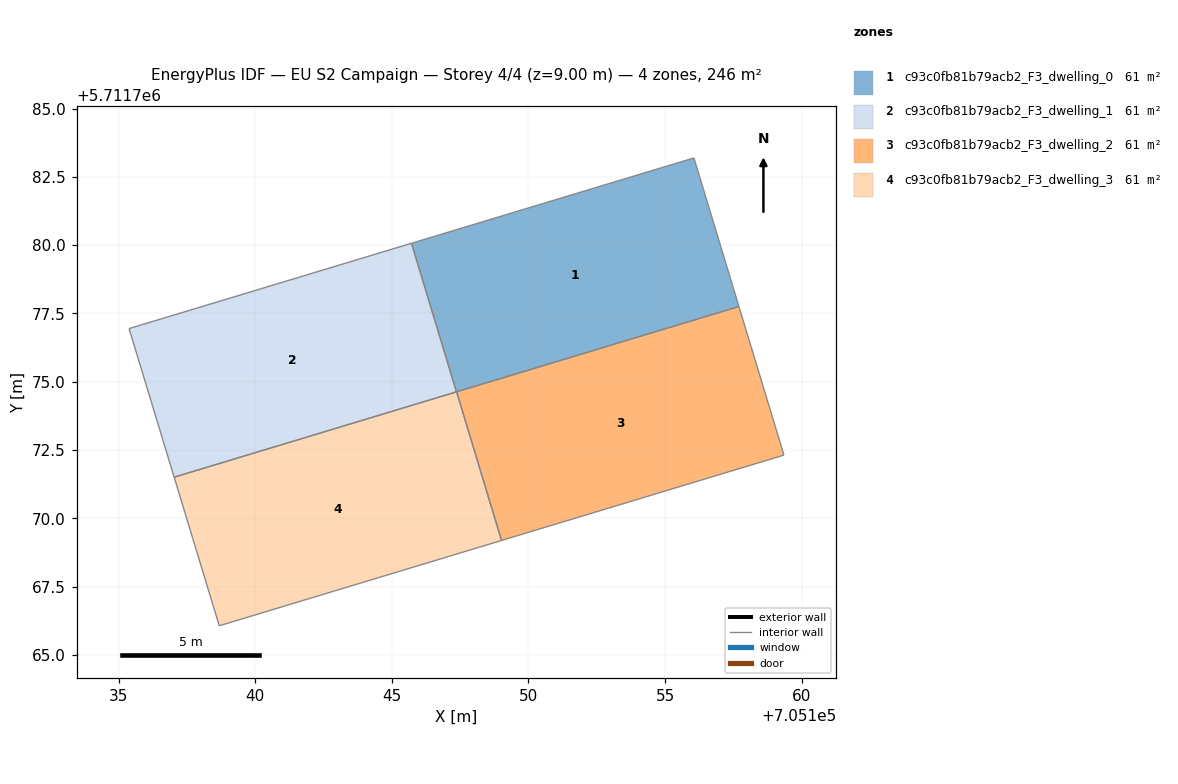
=== STOREY PLAN SPEC (per zone: floor XY polygon, exterior-wall plan segments, windows/doors) ===
zone 1: c93c0fb81b79acb2_F3_dwelling_0  (61.4 m²)
  floor: (705156.06, 5711783.19) (705157.71, 5711777.75) (705147.36, 5711774.63) (705145.72, 5711780.07)
  interior walls: 4
zone 2: c93c0fb81b79acb2_F3_dwelling_1  (61.4 m²)
  floor: (705145.72, 5711780.07) (705147.36, 5711774.63) (705137.03, 5711771.50) (705135.38, 5711776.94)
  interior walls: 4
zone 3: c93c0fb81b79acb2_F3_dwelling_2  (61.4 m²)
  floor: (705157.71, 5711777.75) (705159.35, 5711772.31) (705149.02, 5711769.19) (705147.37, 5711774.63)
  interior walls: 4
zone 4: c93c0fb81b79acb2_F3_dwelling_3  (61.4 m²)
  floor: (705147.37, 5711774.63) (705149.02, 5711769.19) (705138.68, 5711766.06) (705137.03, 5711771.50)
  interior walls: 4

=== DERIVED (storey summary) ===
Building: EU S2 Campaign
Storey: 4 of 4  (floor level z = 9.00 m)
Storey gross floor area: 245.6 m²
Zones on this storey: 4
  - c93c0fb81b79acb2_F3_dwelling_0: floor 61.4 m²
  - c93c0fb81b79acb2_F3_dwelling_1: floor 61.4 m²
  - c93c0fb81b79acb2_F3_dwelling_2: floor 61.4 m²
  - c93c0fb81b79acb2_F3_dwelling_3: floor 61.4 m²
Zone adjacency (shared interzone walls):
  - c93c0fb81b79acb2_F3_dwelling_0 ↔ c93c0fb81b79acb2_F3_dwelling_1
  - c93c0fb81b79acb2_F3_dwelling_2 ↔ c93c0fb81b79acb2_F3_dwelling_3